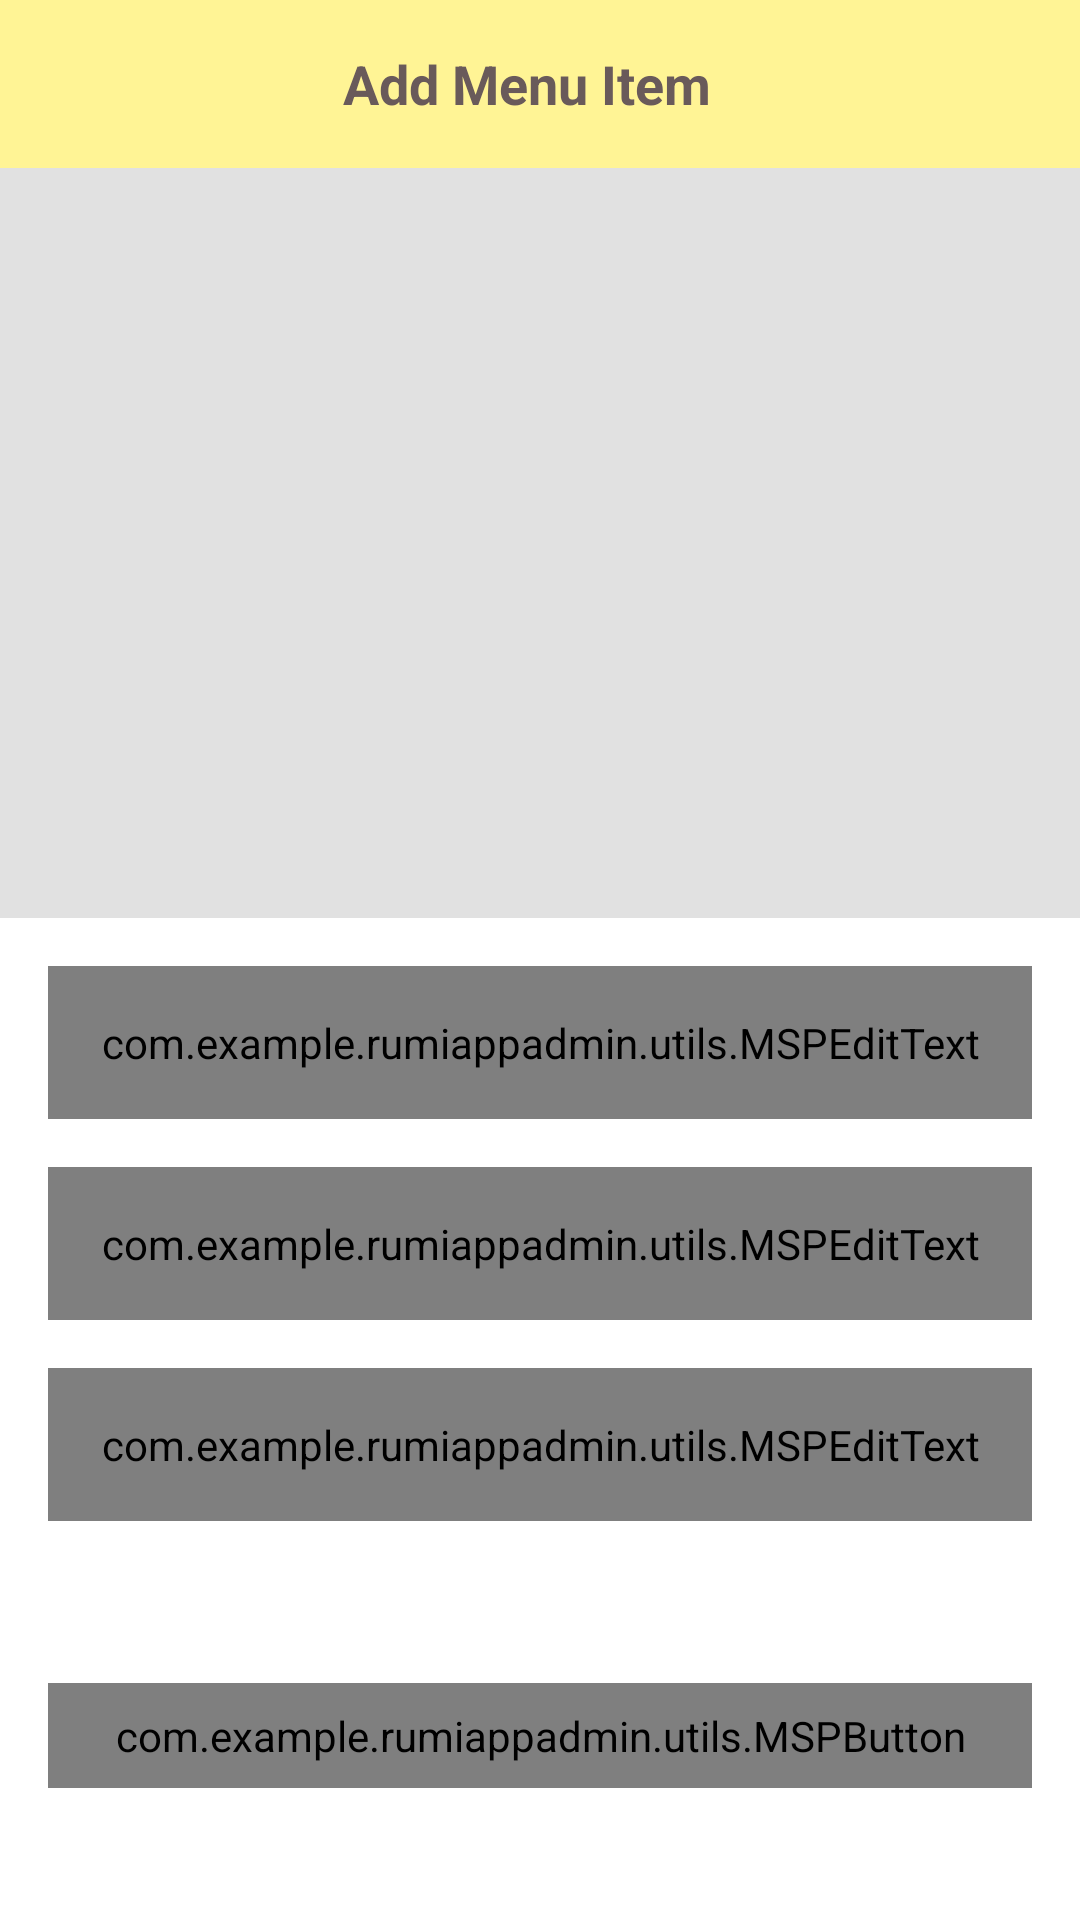

Here is an Android app screen rendered from its layout file. Give the layout XML and the strings, colors and styles it references.
<!-- AndroidManifest.xml: activity theme Theme.RUMIAppAdmin.NoActionBar -->
<!-- res/layout/activity_add_menu_item.xml -->
<?xml version="1.0" encoding="utf-8"?>
<androidx.constraintlayout.widget.ConstraintLayout xmlns:android="http://schemas.android.com/apk/res/android"
    xmlns:app="http://schemas.android.com/apk/res-auto"
    xmlns:tools="http://schemas.android.com/tools"
    android:layout_width="match_parent"
    android:layout_height="match_parent"
    tools:context=".ui.activities.AddMenuItemActivity">

    <androidx.appcompat.widget.Toolbar
        android:id="@+id/toolbar_add_item_activity"
        android:layout_width="match_parent"
        android:layout_height="?attr/actionBarSize"
        android:background="@color/colorThemeYellow"
        app:layout_constraintEnd_toEndOf="parent"
        app:layout_constraintStart_toStartOf="parent"
        app:layout_constraintTop_toTopOf="parent">

        <TextView
            android:id="@+id/tv_title"
            android:layout_width="match_parent"
            android:layout_height="match_parent"
            android:gravity="center"
            android:paddingStart="@dimen/toolbar_title_paddingStart"
            android:paddingEnd="0dp"
            android:text="@string/title_add_menu_item"
            android:textColor="@color/colorThemeBrown"
            android:textSize="@dimen/toolbar_title_text_size"
            android:textStyle="bold" />

    </androidx.appcompat.widget.Toolbar>

    <ScrollView
        android:layout_width="match_parent"
        android:layout_height="0dp"
        android:fillViewport="true"
        android:scrollbars="none"
        app:layout_constraintBottom_toBottomOf="parent"
        app:layout_constraintEnd_toEndOf="parent"
        app:layout_constraintStart_toStartOf="parent"
        app:layout_constraintTop_toBottomOf="@id/toolbar_add_item_activity">

        <androidx.constraintlayout.widget.ConstraintLayout
            android:layout_width="match_parent"
            android:layout_height="wrap_content">

            <FrameLayout
                android:id="@+id/fl_item_image"
                android:layout_width="match_parent"
                android:layout_height="@dimen/add_product_header_image_height"
                app:layout_constraintEnd_toEndOf="parent"
                app:layout_constraintStart_toStartOf="parent"
                app:layout_constraintTop_toTopOf="parent">

                <ImageView
                    android:id="@+id/iv_item_image"
                    android:layout_width="match_parent"
                    android:layout_height="match_parent"
                    android:background="@color/colorImageViewBackground"
                    android:contentDescription="@string/content_description"
                    android:scaleType="fitXY" />

                <ImageView
                    android:id="@+id/iv_add_update_item"
                    android:layout_width="wrap_content"
                    android:layout_height="wrap_content"
                    android:layout_gravity="end|bottom"
                    android:contentDescription="@string/content_description"
                    android:foreground="?attr/selectableItemBackgroundBorderless"
                    android:padding="@dimen/add_update_product_icon_padding"
                    android:src="@drawable/ic_vector_add_photo" />
            </FrameLayout>

            <com.google.android.material.textfield.TextInputLayout
                android:id="@+id/til_item_title"
                style="@style/Theme.RUMIAppAdmin.TextInputLayout"
                android:layout_width="match_parent"
                android:layout_height="wrap_content"
                android:layout_marginStart="16dp"
                android:layout_marginTop="16dp"
                android:layout_marginEnd="16dp"
                android:hint="@string/et_hint_menu_item_title"
                android:textColorHint="@color/colorSecondaryText"
                app:layout_constraintEnd_toEndOf="parent"
                app:layout_constraintStart_toStartOf="parent"
                app:layout_constraintTop_toBottomOf="@id/fl_item_image">

                <com.example.rumiappadmin.utils.MSPEditText
                    android:id="@+id/et_item_title"
                    android:layout_width="match_parent"
                    android:layout_height="wrap_content"
                    android:inputType="text"
                    android:padding="@dimen/et_padding"
                    android:textColor="@color/colorPrimaryText"
                    android:textSize="@dimen/et_textSize" />
            </com.google.android.material.textfield.TextInputLayout>

            <com.google.android.material.textfield.TextInputLayout
                android:id="@+id/til_item_price"
                style="@style/Theme.RUMIAppAdmin.TextInputLayout"                android:layout_width="match_parent"
                android:layout_height="wrap_content"
                android:layout_marginStart="16dp"
                android:layout_marginTop="16dp"
                android:layout_marginEnd="16dp"
                android:hint="@string/et_hint_menu_item_price"
                android:textColorHint="@color/colorSecondaryText"
                app:layout_constraintEnd_toEndOf="parent"
                app:layout_constraintStart_toStartOf="parent"
                app:layout_constraintTop_toBottomOf="@id/til_item_title">

                <com.example.rumiappadmin.utils.MSPEditText
                    android:id="@+id/et_item_price"
                    android:layout_width="match_parent"
                    android:layout_height="wrap_content"
                    android:inputType="text"
                    android:padding="@dimen/et_padding"
                    android:textColor="@color/colorPrimaryText"
                    android:textSize="@dimen/et_textSize" />
            </com.google.android.material.textfield.TextInputLayout>


            <com.google.android.material.textfield.TextInputLayout
                android:id="@+id/til_item_description"
                style="@style/Theme.RUMIAppAdmin.TextInputLayout"                android:layout_width="match_parent"
                android:layout_height="wrap_content"
                android:layout_marginStart="16dp"
                android:layout_marginTop="16dp"
                android:layout_marginEnd="16dp"
                android:hint="@string/et_hint_menu_item_description"
                android:textColorHint="@color/colorSecondaryText"
                app:layout_constraintEnd_toEndOf="parent"
                app:layout_constraintStart_toStartOf="parent"
                app:layout_constraintTop_toBottomOf="@id/til_item_price">

                <com.example.rumiappadmin.utils.MSPEditText
                    android:id="@+id/et_item_description"
                    android:layout_width="match_parent"
                    android:layout_height="wrap_content"
                    android:inputType="textMultiLine"
                    android:minLines="3"
                    android:padding="@dimen/et_padding"
                    android:textColor="@color/colorPrimaryText"
                    android:textSize="@dimen/et_textSize" />
            </com.google.android.material.textfield.TextInputLayout>

           

            <com.example.rumiappadmin.utils.MSPButton
                android:id="@+id/btn_submit"
                style="@style/Theme.RUMIAppAdmin.Button"
                android:layout_width="match_parent"
                android:layout_height="wrap_content"
                android:layout_marginBottom="20dp"
                android:text="@string/btn_lbl_submit"
                app:layout_constraintBottom_toBottomOf="parent"
                app:layout_constraintEnd_toEndOf="parent"
                app:layout_constraintStart_toStartOf="parent"
                app:layout_constraintTop_toBottomOf="@id/til_item_description" />

        </androidx.constraintlayout.widget.ConstraintLayout>
    </ScrollView>

</androidx.constraintlayout.widget.ConstraintLayout>
<!-- resources referenced by this layout -->
<resources>
  <color name="colorImageViewBackground">#E1E1E1</color>
  <color name="colorPrimaryText">#222934</color>
  <color name="colorSecondaryText">#989898</color>
  <color name="colorThemeBrown">#695A5A</color>
  <color name="colorThemeYellow">#FFF495</color>
  <dimen name="add_product_header_image_height">250dp</dimen>
  <dimen name="add_update_product_icon_padding">16dp</dimen>
  <dimen name="et_padding">16dp</dimen>
  <dimen name="et_textSize">16sp</dimen>
  <dimen name="toolbar_title_paddingStart">-25dp</dimen>
  <dimen name="toolbar_title_text_size">18sp</dimen>
  <string name="btn_lbl_submit">Submit</string>
  <string name="content_description">image</string>
  <string name="et_hint_menu_item_description">Item Description</string>
  <string name="et_hint_menu_item_price">Item Price (IDR)</string>
  <string name="et_hint_menu_item_quantity">Item Quantity</string>
  <string name="et_hint_menu_item_title">Item Title</string>
  <string name="title_add_menu_item">Add Menu Item</string>
  <style name="Theme.RUMIAppAdmin.Button">
          <item name="android:layout_width">match_parent</item>
          <item name="android:layout_height">wrap_content</item>
          <item name="android:gravity">center</item>
          <item name="android:layout_marginStart">16dp</item>
          <item name="android:layout_marginTop">30dp</item>
          <item name="android:layout_marginEnd">16dp</item>
          <item name="android:foreground">?attr/selectableItemBackground</item>
          <item name="android:paddingTop">@dimen/btn_padding</item>
          <item name="android:paddingBottom">@dimen/btn_padding</item>
          <item name="android:background">@drawable/button_background</item>
          <item name="android:textColor">@color/colorThemeBrown</item>
          <item name="android:textSize">@dimen/btn_textSize</item>
      </style>
  <style name="Theme.RUMIAppAdmin.TextInputLayout" parent="@style/Widget.MaterialComponents.TextInputLayout.OutlinedBox">
          <item name="android:layout_width">match_parent</item>
          <item name="android:layout_height">wrap_content</item>
          <item name="android:layout_marginStart">16dp</item>
          <item name="android:layout_marginTop">25dp</item>
          <item name="android:layout_marginEnd">16dp</item>
  
          <item name="boxStrokeColor">@color/colorThemeBrown</item>
          <item name="hintTextColor">@color/colorThemeBrown</item>
          <item name="android:textColorHint">@color/colorSecondaryText</item>
      </style>
  <style name="Theme.RUMIAppAdmin.NoActionBar">
          <item name="windowActionBar">false</item>
          <item name="windowNoTitle">true</item>
      </style>
  <dimen name="btn_padding">8dp</dimen>
  <dimen name="btn_textSize">18sp</dimen>
</resources>
